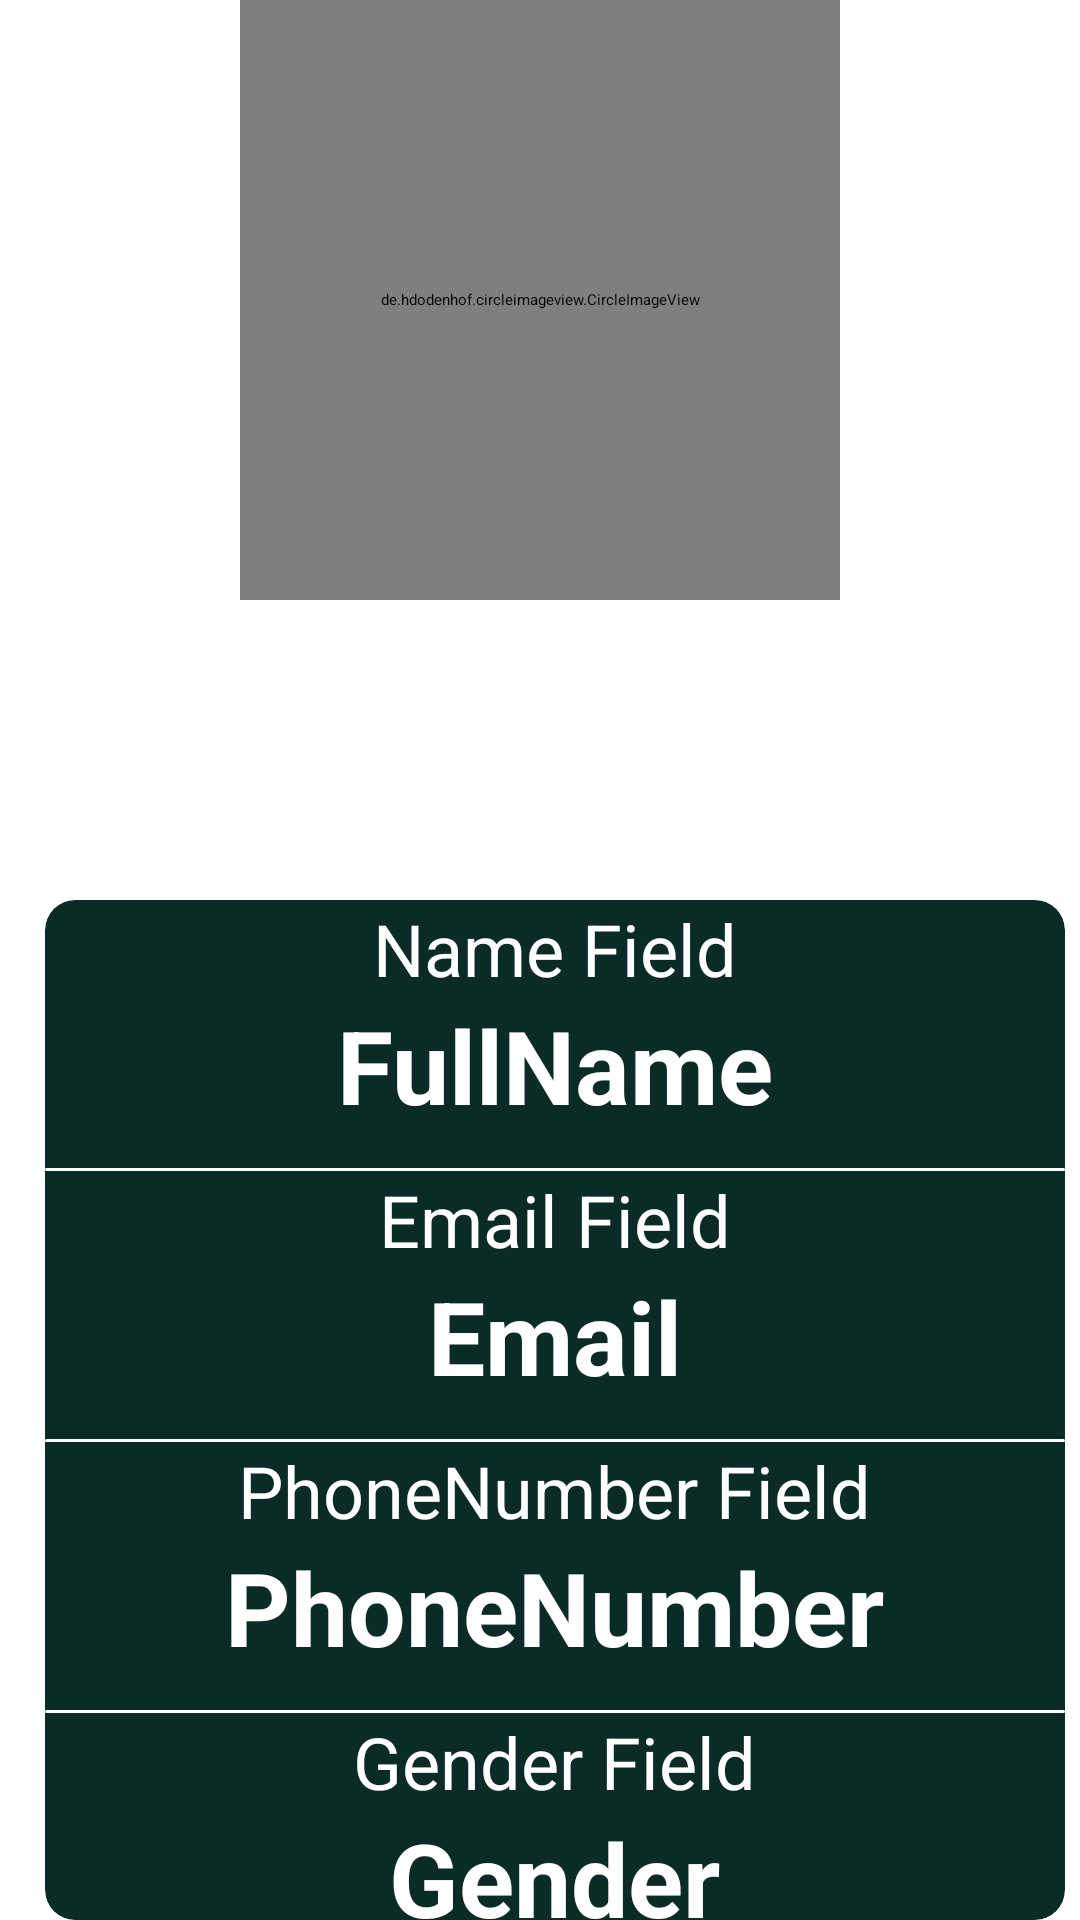

Reconstruct the res/layout file that produces this screen, plus the resources it refers to.
<!-- AndroidManifest.xml: application theme Theme.Registration -->
<!-- res/layout/activity_data_base.xml -->
<?xml version="1.0" encoding="utf-8"?>
<LinearLayout xmlns:android="http://schemas.android.com/apk/res/android"
    android:layout_width="match_parent"
    xmlns:app="http://schemas.android.com/apk/res-auto"
    android:orientation="vertical"
    android:layout_height="match_parent"
    >
    <de.hdodenhof.circleimageview.CircleImageView

        xmlns:app="http://schemas.android.com/apk/res-auto"
        android:id="@+id/imageView"
        android:layout_gravity="center"
        android:layout_width="200dp"
        android:layout_height="200dp"
        android:src="@drawable/image"
        app:civ_border_width="2dp"
        app:civ_border_color="#FF000000"/>

    <androidx.cardview.widget.CardView


        android:layout_width="match_parent"
        android:layout_height="match_parent"
        app:cardBackgroundColor="#0B2B26"
        android:layout_marginLeft="15dp"
        android:layout_marginRight="5dp"
        android:layout_marginTop="100dp"
        app:cardCornerRadius="10dp">

        <LinearLayout
            android:id="@+id/background"
            android:layout_width="match_parent"
            android:layout_height="match_parent"
            android:orientation="vertical"
            >

            <LinearLayout
                android:layout_width="match_parent"
                android:layout_height="match_parent"
                android:layout_weight="1"
                android:gravity="center"
                android:orientation="vertical">
                <TextView
                    android:text="Name Field"
                    android:id="@+id/nameTextField"
                    style="@style/dataBase_textField"

                    />
                <TextView
                    android:id="@+id/nameField"
                    style="@style/displayField"
                    android:text="FullName"
                    />



            </LinearLayout>
            <ImageView

                android:layout_height="1dp"
                android:layout_marginTop="20dp"
                android:layout_width="match_parent"
                android:src="@drawable/rectangle">
            </ImageView>
            <LinearLayout
                android:id="@+id/emailTextField"
                android:layout_width="match_parent"
                android:layout_height="match_parent"
                android:layout_weight="1"
                android:gravity="center"
                android:orientation="vertical">

                <TextView
                    android:layout_width="wrap_content"
                    android:layout_height="wrap_content"
                    android:text="Email Field"
                    style="@style/dataBase_textField"
                    />
                <TextView
                    android:id="@+id/emailField"
                    style="@style/displayField"
                    android:text="Email"
                    />

            </LinearLayout>
            <ImageView

                android:layout_height="1dp"
                android:layout_marginTop="20dp"
                android:layout_width="match_parent"
                android:src="@drawable/rectangle">
            </ImageView>

            <LinearLayout
                android:layout_width="match_parent"
                android:layout_height="match_parent"
                android:layout_weight="1"
                android:gravity="center"
                android:orientation="vertical">

                <TextView
                    android:id="@+id/phoneTextField"
                    android:text="PhoneNumber Field"
                    style="@style/dataBase_textField"
                    />
                <TextView
                    android:id="@+id/phoneField"
                    style="@style/displayField"
                    android:text="PhoneNumber"

                    />

            </LinearLayout>
            <ImageView

                android:layout_height="1dp"
                android:layout_marginTop="20dp"
                android:layout_width="match_parent"
                android:src="@drawable/rectangle">
            </ImageView>


            <LinearLayout
                android:layout_width="match_parent"
                android:layout_height="match_parent"
                android:layout_weight="1"
                android:gravity="center"
                android:orientation="vertical">

                <TextView
                    android:id="@+id/genderTextField"
                    style="@style/dataBase_textField"
                    android:text="Gender Field"

                    />
                <TextView
                    android:id="@+id/genderField"
                    android:text="Gender"
                    style="@style/displayField"
                    />

            </LinearLayout>
        </LinearLayout>


    </androidx.cardview.widget.CardView>

</LinearLayout>
<!-- resources referenced by this layout -->
<resources>
  <!-- drawable image: jpg bitmap (drawable, 20933 bytes) -->
  <!-- drawable rectangle (drawable) -->
  <?xml version="1.0" encoding="utf-8"?>
  <shape xmlns:android="http://schemas.android.com/apk/res/android" android:shape="rectangle">
      <solid android:color="@android:color/white"/>
      <corners android:radius="12px"/>
  
  </shape>
  <style name="dataBase_textField">
          <item name="android:layout_width">wrap_content</item>
          <item name="android:layout_height">wrap_content</item>
          <item name="android:textSize">24sp</item>
          <item name="android:textColor">@color/white</item>
  
      </style>
  <style name="displayField">
  
          <item name="android:layout_width">wrap_content</item>
          <item name="android:layout_height">wrap_content</item>
          <item name="android:textSize">34sp</item>
          <item name="android:textStyle">bold</item>
          <item name="android:textColor">@color/white</item>
  
      </style>
  <color name="white">#FFFFFFFF</color>
</resources>
